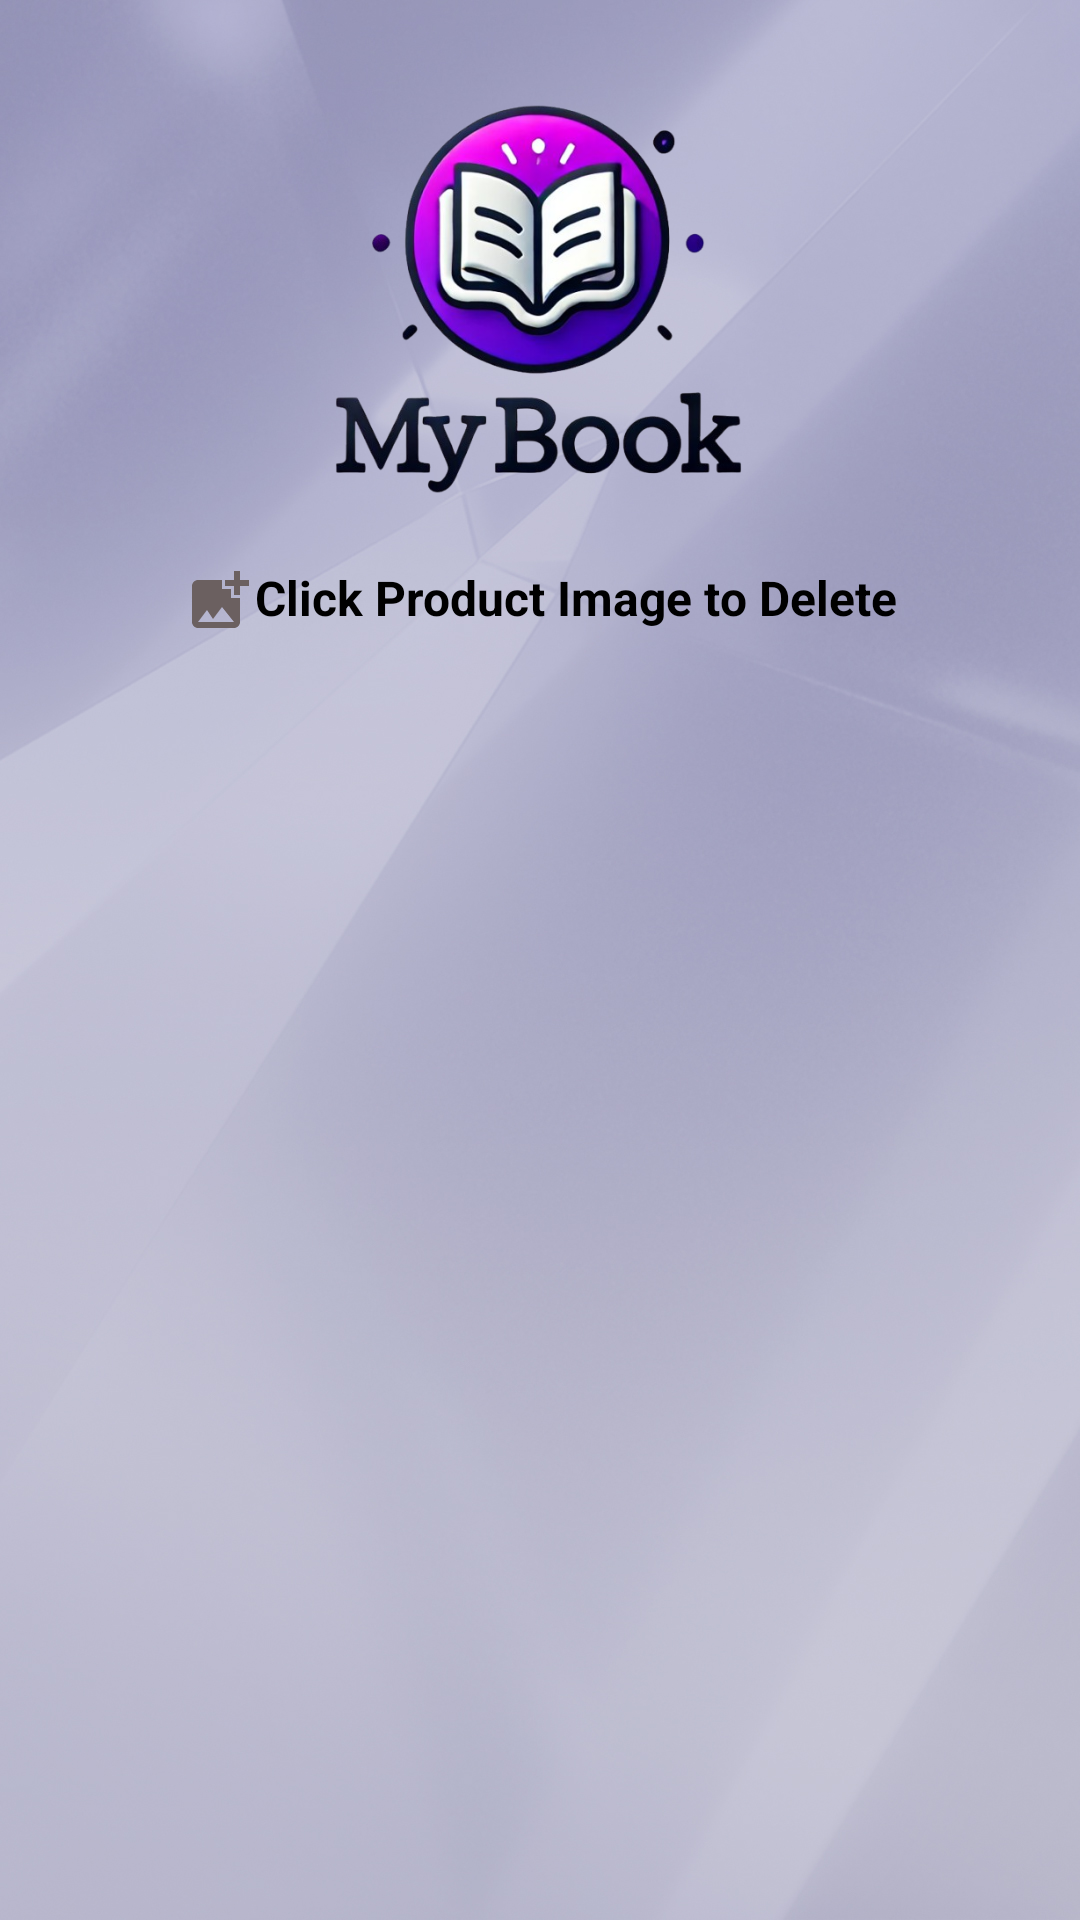

Write the Android layout XML for this screen, with the resource values it uses.
<!-- AndroidManifest.xml: application theme Theme.MyBook -->
<!-- res/layout/activity_mybooklist.xml -->
<?xml version="1.0" encoding="utf-8"?>
<androidx.constraintlayout.widget.ConstraintLayout
    xmlns:android="http://schemas.android.com/apk/res/android"
    xmlns:app="http://schemas.android.com/apk/res-auto"
    xmlns:tools="http://schemas.android.com/tools"
    android:id="@+id/main"
    android:layout_width="match_parent"
    android:layout_height="match_parent"
    tools:context=".mybooklist"
    android:background="@drawable/back1">

    <ImageView
        android:id="@+id/imageView"
        android:layout_width="175dp"
        android:layout_centerHorizontal="true"
        android:layout_marginBottom="300dp"
        android:layout_height="150dp"
        app:layout_constraintBottom_toBottomOf="parent"
        app:layout_constraintEnd_toEndOf="parent"
        app:layout_constraintHorizontal_bias="0.497"
        app:layout_constraintStart_toStartOf="parent"
        app:layout_constraintTop_toTopOf="parent"
        app:layout_constraintVertical_bias="0.117"
        app:srcCompat="@drawable/logoo1" />

    
    <TextView
        android:id="@+id/delete_instruction"
        android:layout_width="wrap_content"
        android:layout_height="wrap_content"
        android:text="Click Product Image to Delete"
        android:textSize="16sp"
        android:textStyle="bold"
        android:drawableLeft="@drawable/baseline_add_photo_alternate_24"
        android:textColor="@android:color/black"
        app:layout_constraintTop_toBottomOf="@id/imageView"
        app:layout_constraintStart_toStartOf="parent"
        app:layout_constraintEnd_toEndOf="parent"
        app:layout_constraintVertical_bias="0"
        android:layout_marginTop="16dp"/>

    
    <androidx.recyclerview.widget.RecyclerView
        android:layout_marginTop="240dp"
        android:id="@+id/recycler_my_books"
        android:layout_width="0dp"
        android:layout_height="0dp"
        app:layout_constraintTop_toTopOf="parent"
        app:layout_constraintBottom_toBottomOf="parent"
        app:layout_constraintStart_toStartOf="parent"
        app:layout_constraintEnd_toEndOf="parent"
        android:padding="8dp"/>

</androidx.constraintlayout.widget.ConstraintLayout>
<!-- resources referenced by this layout -->
<resources>
  <!-- drawable back1: jpg bitmap (drawable, 319696 bytes) -->
  <!-- drawable baseline_add_photo_alternate_24 (drawable) -->
  <vector xmlns:android="http://schemas.android.com/apk/res/android" android:height="24dp" android:tint="#6B6060" android:viewportHeight="24" android:viewportWidth="24" android:width="24dp">
        
      <path android:fillColor="@android:color/white" android:pathData="M19,7v2.99s-1.99,0.01 -2,0L17,7h-3s0.01,-1.99 0,-2h3L17,2h2v3h3v2h-3zM16,11L16,8h-3L13,5L5,5c-1.1,0 -2,0.9 -2,2v12c0,1.1 0.9,2 2,2h12c1.1,0 2,-0.9 2,-2v-8h-3zM5,19l3,-4 2,3 3,-4 4,5L5,19z"/>
      
  </vector>
  <!-- drawable logoo1: png bitmap (drawable, 221819 bytes) -->
  <style name="Theme.MyBook" parent="Base.Theme.MyBook" />
  <style name="Base.Theme.MyBook" parent="Theme.Material3.DayNight.NoActionBar">
          
          
      </style>
</resources>
